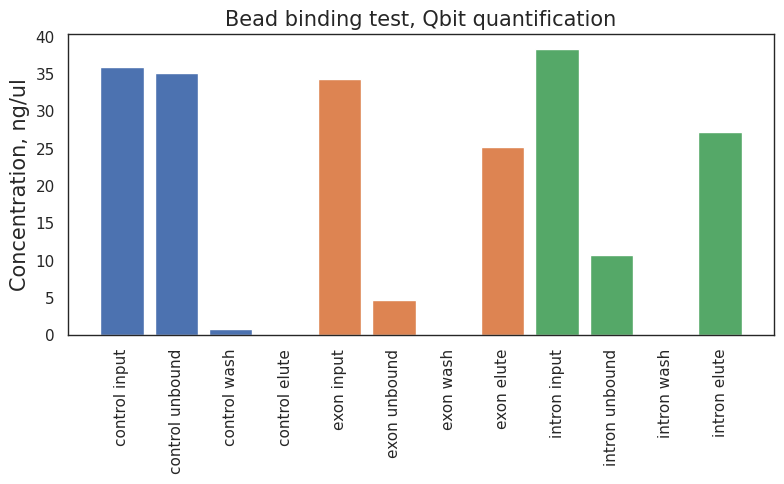
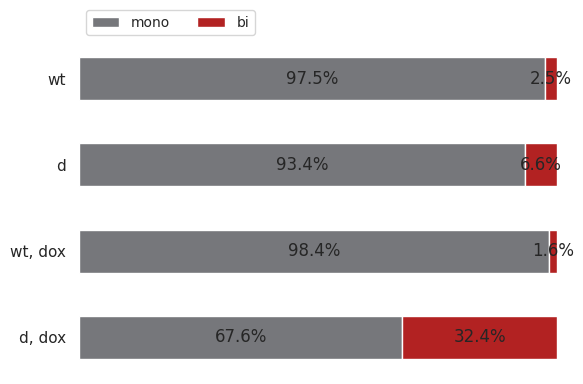

Source code (Python) for these figures, in order:
import os
import numpy as np
import pandas as pd
import matplotlib.pyplot as plt
import seaborn as sns

sns.set(color_codes=True, style="white")
pd.options.mode.chained_assignment = None  # default='warn'

# Set your working directory if needed
# folder = "/path/to/your/data"
# os.chdir(folder)

values = [36, 35.2, 0.92, 0, 34.4, 4.72, 0, 25.2, 38.4, 10.8, 0, 27.2]
labels = [
    "control input", "control unbound", "control wash", "control elute",
    "exon input", "exon unbound", "exon wash", "exon elute",
    "intron input", "intron unbound", "intron wash", "intron elute",
]
colors = [
    sns.color_palette()[0]] * 4 + [sns.color_palette()[1]] * 4 + [sns.color_palette()[2]] * 4

plt.figure(figsize=(8, 5))
plt.bar(labels, values, color=colors)
plt.ylabel("Concentration, ng/ul", fontsize=15)
plt.gca().spines[:].set_linewidth(1)
plt.title("Bead binding test, Qbit quantification", fontsize=15)
plt.xticks(rotation=90)
plt.tight_layout()
plt.show()

category_names = ["mono", "bi"]
results = {
    "wt": [158, 4],
    "d": [213, 15],
    "wt, dox": [60, 1],
    "d, dox": [23, 11],
}

labels = list(results.keys())
data = np.array(list(results.values()))
data_norm = data / data.sum(axis=1)[:, None] * 100
data_cum = data_norm.cumsum(axis=1)
category_colors = ["#76777b", "#b22222"]

fig, ax = plt.subplots(figsize=(6, 4))
ax.invert_yaxis()
ax.set_xlim(0, 100)

for i, (colname, color) in enumerate(zip(category_names, category_colors)):
    widths = data_norm[:, i]
    starts = data_cum[:, i] - widths
    rects = ax.barh(labels, widths, left=starts, height=0.5, label=colname, color=color)
    ax.bar_label(rects, label_type='center', fmt='%.1f%%', fontsize=12)

ax.spines[:].set_visible(False)
ax.xaxis.set_visible(False)
ax.legend(ncol=len(category_names), bbox_to_anchor=(0, 1), loc='lower left', fontsize='small')
plt.tight_layout()
plt.show()